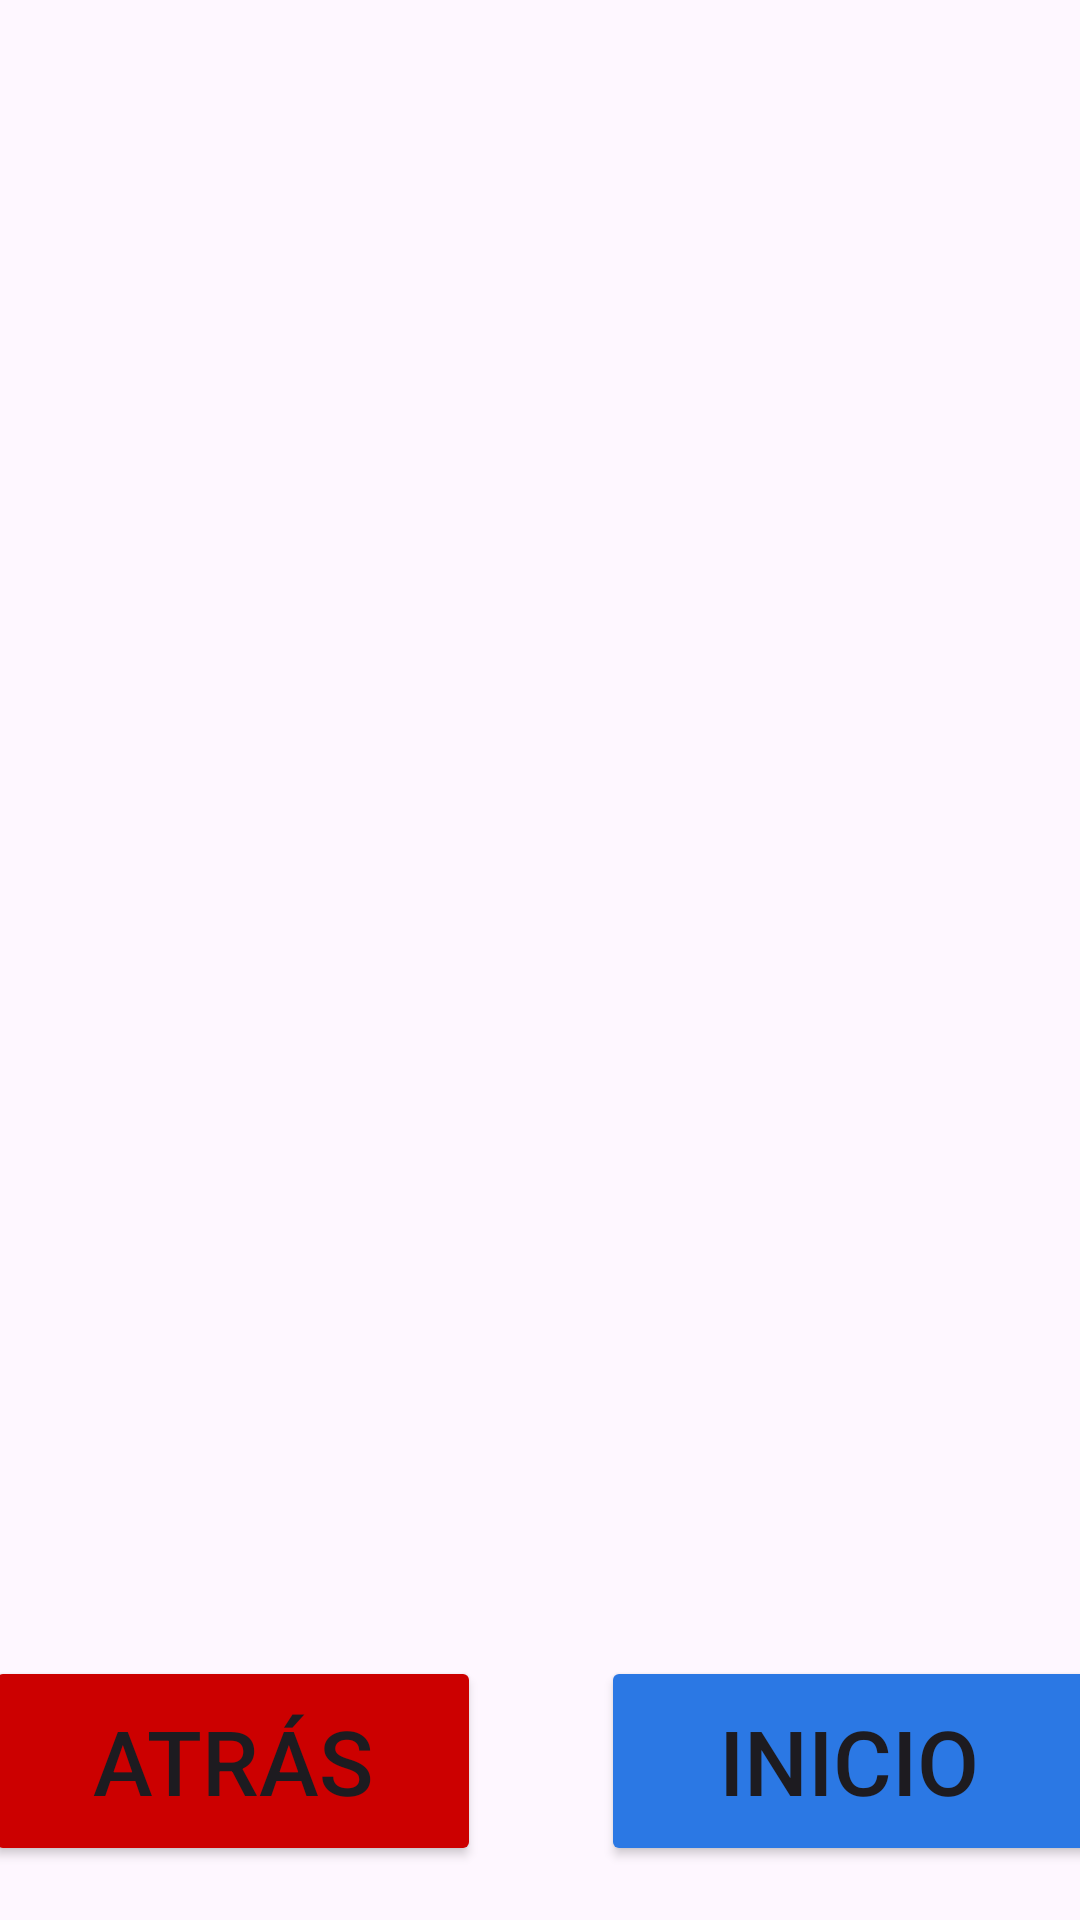

Produce the Android XML layout that renders to this screen, including the resource entries it uses.
<!-- AndroidManifest.xml: application theme Theme.MyFirstAppYLR -->
<!-- res/layout/activity_main3.xml -->
<?xml version="1.0" encoding="utf-8"?>
<androidx.constraintlayout.widget.ConstraintLayout xmlns:android="http://schemas.android.com/apk/res/android"
    xmlns:app="http://schemas.android.com/apk/res-auto"
    xmlns:tools="http://schemas.android.com/tools"
    android:id="@+id/main"
    android:layout_width="match_parent"
    android:layout_height="match_parent"
    tools:context=".MainActivity3">

    <LinearLayout
        android:layout_width="409dp"
        android:layout_height="729dp"
        android:orientation="vertical"
        tools:layout_editor_absoluteX="1dp"
        tools:layout_editor_absoluteY="1dp"
        tools:ignore="MissingConstraints">

        <TextView
            android:id="@+id/TextBoxResult"
            android:layout_width="match_parent"
            android:layout_height="wrap_content"
            android:layout_marginLeft="30sp"
            android:layout_marginTop="50sp"
            android:layout_marginRight="30sp"
            android:ems="10"
            android:textAlignment="center"
            android:textSize="30sp"
            android:textStyle="bold" />

        <TextView
            android:id="@+id/NumberBoxResult"
            android:layout_width="match_parent"
            android:layout_height="wrap_content"
            android:layout_marginLeft="30sp"
            android:layout_marginTop="50sp"
            android:layout_marginRight="30sp"
            android:ems="10"
            android:textAlignment="center"
            android:textSize="30sp"
            android:textStyle="bold" />

        <TextView
            android:id="@+id/DecimalNumberBoxResult"
            android:layout_width="match_parent"
            android:layout_height="wrap_content"
            android:layout_marginLeft="30sp"
            android:layout_marginTop="50sp"
            android:layout_marginRight="30sp"
            android:ems="10"
            android:textAlignment="center"
            android:textSize="30sp"
            android:textStyle="bold" />

        <TextView
            android:id="@+id/booleanbox"
            android:layout_width="match_parent"
            android:layout_height="wrap_content"
            android:layout_marginLeft="30sp"
            android:layout_marginTop="50sp"
            android:layout_marginRight="30sp"
            android:ems="10"
            android:textAlignment="center"
            android:textSize="30sp"
            android:textStyle="bold" />
    </LinearLayout>

    <LinearLayout
        android:id="@+id/linearLayout5"
        android:layout_width="411dp"
        android:layout_height="107dp"
        android:layout_marginStart="1dp"
        android:layout_marginEnd="1dp"
        android:layout_marginBottom="1dp"
        android:orientation="horizontal"
        app:layout_constraintBottom_toBottomOf="parent"
        app:layout_constraintEnd_toEndOf="parent"
        app:layout_constraintStart_toStartOf="parent"
        app:layout_constraintTop_toBottomOf="@+id/linearLayout3"
        tools:ignore="UnknownId">

        <Button
            android:id="@+id/btnback"
            android:layout_width="60sp"
            android:layout_height="70sp"
            android:layout_marginLeft="20sp"
            android:layout_marginTop="20sp"
            android:layout_marginRight="20sp"
            android:layout_weight="1"
            android:backgroundTint="#cc0000"
            android:text="Atrás"
            android:textSize="30sp" />

        <Button
            android:id="@+id/btnstart"
            android:layout_width="60sp"
            android:layout_height="70sp"
            android:layout_marginLeft="20sp"
            android:layout_marginTop="20sp"
            android:layout_marginRight="20sp"
            android:layout_weight="1"
            android:backgroundTint="#2b78e4"
            android:text="Inicio"
            android:textSize="30sp" />
    </LinearLayout>
</androidx.constraintlayout.widget.ConstraintLayout>
<!-- resources referenced by this layout -->
<resources>
  <style name="Theme.MyFirstAppYLR" parent="Base.Theme.MyFirstAppYLR" />
  <style name="Base.Theme.MyFirstAppYLR" parent="Theme.Material3.DayNight.NoActionBar">
          
          
      </style>
</resources>
